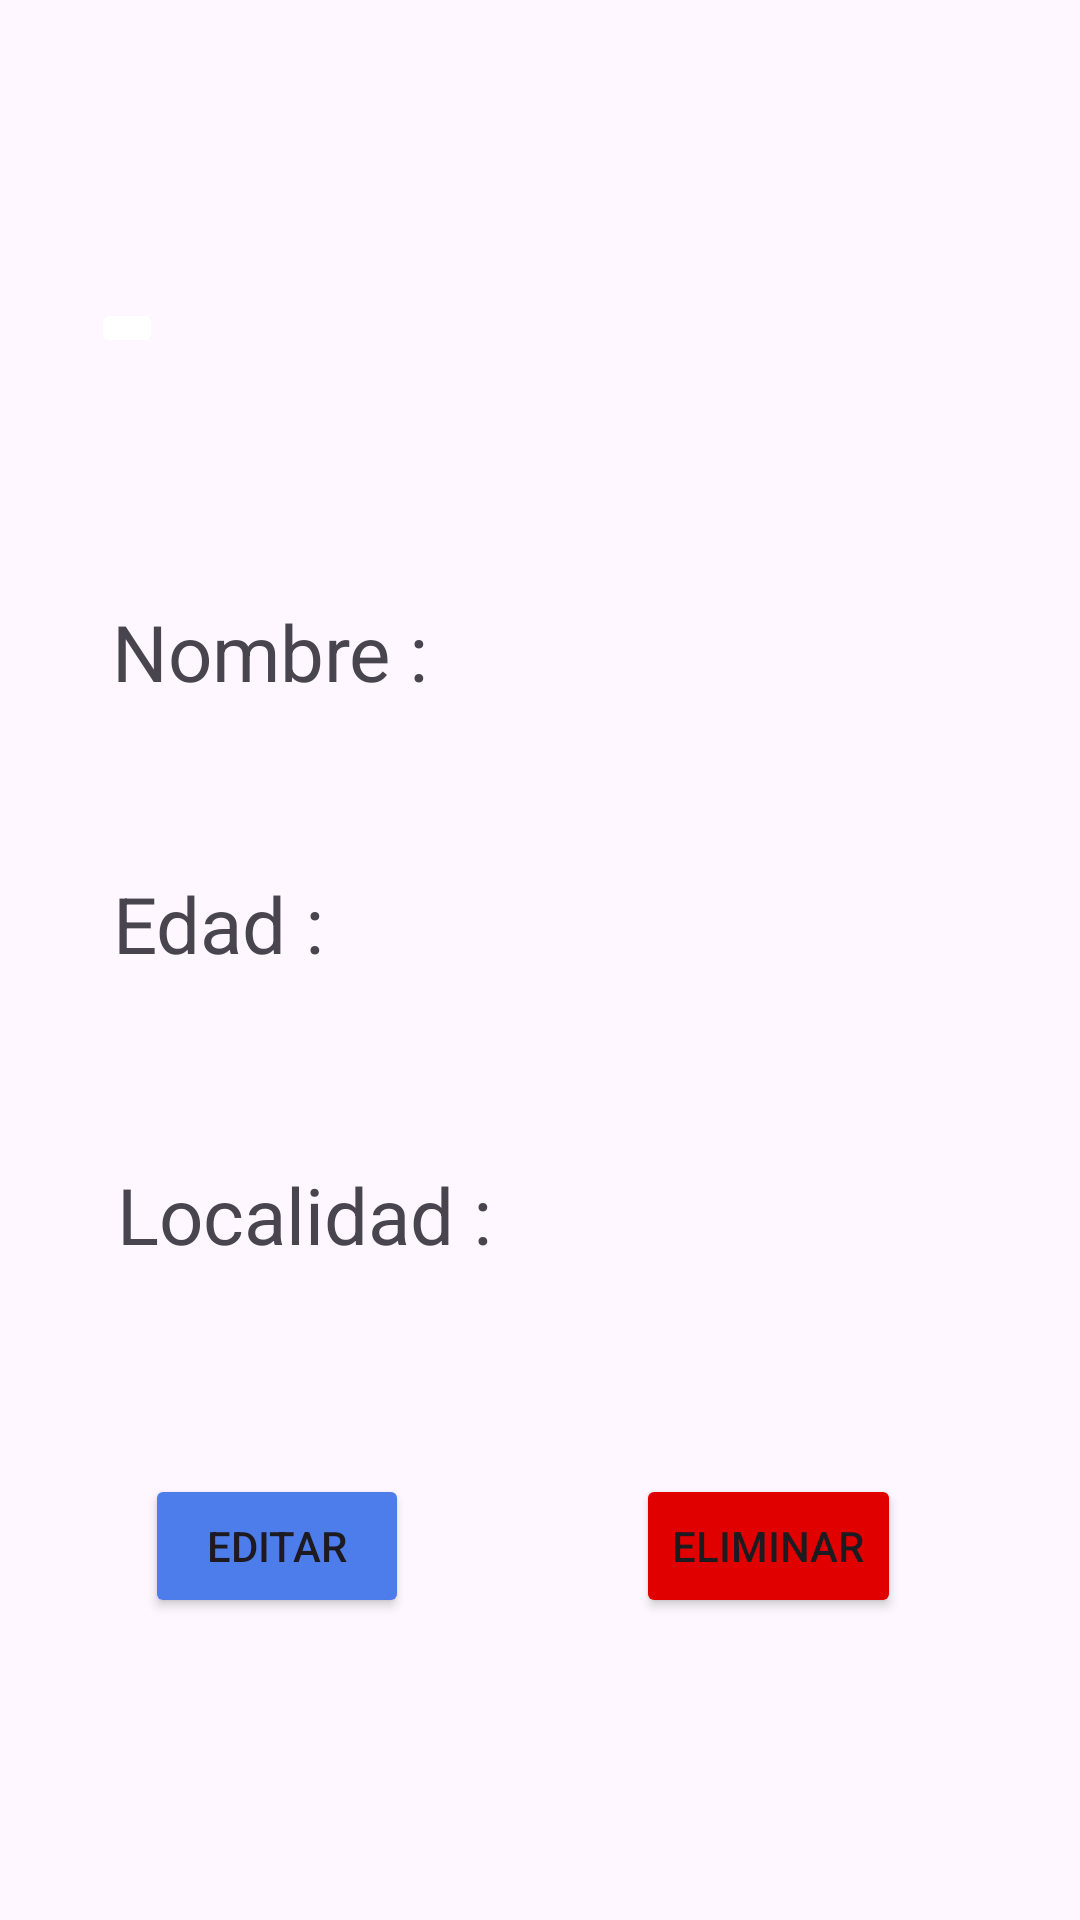

Reconstruct the res/layout file that produces this screen, plus the resources it refers to.
<!-- AndroidManifest.xml: application theme Theme.Material3.Light.NoActionBar -->
<!-- res/layout/fragment_imaginero_detalle.xml -->
<?xml version="1.0" encoding="utf-8"?>
<androidx.constraintlayout.widget.ConstraintLayout xmlns:android="http://schemas.android.com/apk/res/android"
    xmlns:app="http://schemas.android.com/apk/res-auto"
    xmlns:tools="http://schemas.android.com/tools"
    android:layout_width="match_parent"
    android:layout_height="match_parent"
    tools:context=".Fragments.Imaginero.ImagineroDetalleFragment">


    <TextView
        android:id="@+id/textView2"
        android:layout_width="wrap_content"
        android:layout_height="wrap_content"
        android:text="Edad :"
        android:textSize="26sp"
        app:layout_constraintBottom_toBottomOf="parent"
        app:layout_constraintEnd_toEndOf="parent"
        app:layout_constraintHorizontal_bias="0.13"
        app:layout_constraintStart_toStartOf="parent"
        app:layout_constraintTop_toTopOf="parent"
        app:layout_constraintVertical_bias="0.48000002" />

    <TextView
        android:id="@+id/textView3"
        android:layout_width="wrap_content"
        android:layout_height="wrap_content"
        android:text="Nombre : "
        android:textSize="26sp"
        app:layout_constraintBottom_toBottomOf="parent"
        app:layout_constraintEnd_toEndOf="parent"
        app:layout_constraintHorizontal_bias="0.15"
        app:layout_constraintStart_toStartOf="parent"
        app:layout_constraintTop_toTopOf="parent"
        app:layout_constraintVertical_bias="0.32999998" />

    <TextView
        android:id="@+id/textView4"
        android:layout_width="wrap_content"
        android:layout_height="wrap_content"
        android:text="Localidad : "
        android:textSize="26sp"
        app:layout_constraintBottom_toBottomOf="parent"
        app:layout_constraintEnd_toEndOf="parent"
        app:layout_constraintHorizontal_bias="0.17"
        app:layout_constraintStart_toStartOf="parent"
        app:layout_constraintTop_toTopOf="parent"
        app:layout_constraintVertical_bias="0.64" />

    <Button
        android:id="@+id/btn_editar"
        android:layout_width="wrap_content"
        android:layout_height="wrap_content"
        android:backgroundTint="@color/btn_editar"
        android:text="Editar"
        app:layout_constraintBottom_toBottomOf="parent"
        app:layout_constraintEnd_toStartOf="@+id/btn_eliminar"
        app:layout_constraintHorizontal_bias="0.39"
        app:layout_constraintStart_toStartOf="parent"
        app:layout_constraintTop_toTopOf="parent"
        app:layout_constraintVertical_bias="0.83" />

    <Button
        android:id="@+id/btn_eliminar"
        android:layout_width="wrap_content"
        android:layout_height="wrap_content"
        android:text="Eliminar"
        android:backgroundTint="@color/btn_elimar"
        app:layout_constraintBottom_toBottomOf="@+id/btn_editar"
        app:layout_constraintEnd_toEndOf="parent"
        app:layout_constraintHorizontal_bias="0.78"
        app:layout_constraintStart_toStartOf="parent"
        app:layout_constraintTop_toTopOf="@+id/btn_editar" />

    <TextView
        android:id="@+id/nameImaginero"
        android:layout_width="wrap_content"
        android:layout_height="wrap_content"
        android:textSize="26sp"
        app:layout_constraintBottom_toBottomOf="@+id/textView3"
        app:layout_constraintEnd_toEndOf="parent"
        app:layout_constraintHorizontal_bias="0.15"
        app:layout_constraintStart_toEndOf="@+id/textView3"
        app:layout_constraintTop_toTopOf="@+id/textView3" />

    <TextView
        android:id="@+id/edadImaginero"
        android:layout_width="wrap_content"
        android:layout_height="wrap_content"
        android:textSize="26sp"
        app:layout_constraintBottom_toBottomOf="@+id/textView2"
        app:layout_constraintEnd_toEndOf="parent"
        app:layout_constraintHorizontal_bias="0.1"
        app:layout_constraintStart_toEndOf="@+id/textView2"
        app:layout_constraintTop_toTopOf="@+id/textView2" />

    <TextView
        android:id="@+id/localidadImaginero"
        android:layout_width="wrap_content"
        android:layout_height="wrap_content"
        android:textSize="26sp"
        app:layout_constraintBottom_toBottomOf="@+id/textView4"
        app:layout_constraintEnd_toEndOf="parent"
        app:layout_constraintHorizontal_bias="0.11"
        app:layout_constraintStart_toEndOf="@+id/textView4"
        app:layout_constraintTop_toTopOf="@+id/textView4" />

    <ImageButton
        android:id="@+id/imageButton"
        android:layout_width="wrap_content"
        android:layout_height="wrap_content"
        android:src="@drawable/atras"
        android:backgroundTint="@color/white"
        app:layout_constraintBottom_toBottomOf="parent"
        app:layout_constraintEnd_toEndOf="parent"
        app:layout_constraintHorizontal_bias="0.09"
        app:layout_constraintStart_toStartOf="parent"
        app:layout_constraintTop_toTopOf="parent"
        app:layout_constraintVertical_bias="0.16000003" />


</androidx.constraintlayout.widget.ConstraintLayout>
<!-- resources referenced by this layout -->
<resources>
  <color name="btn_editar">#4D7CEB</color>
  <color name="btn_elimar">#E10000</color>
  <color name="white">#FFFFFFFF</color>
</resources>
